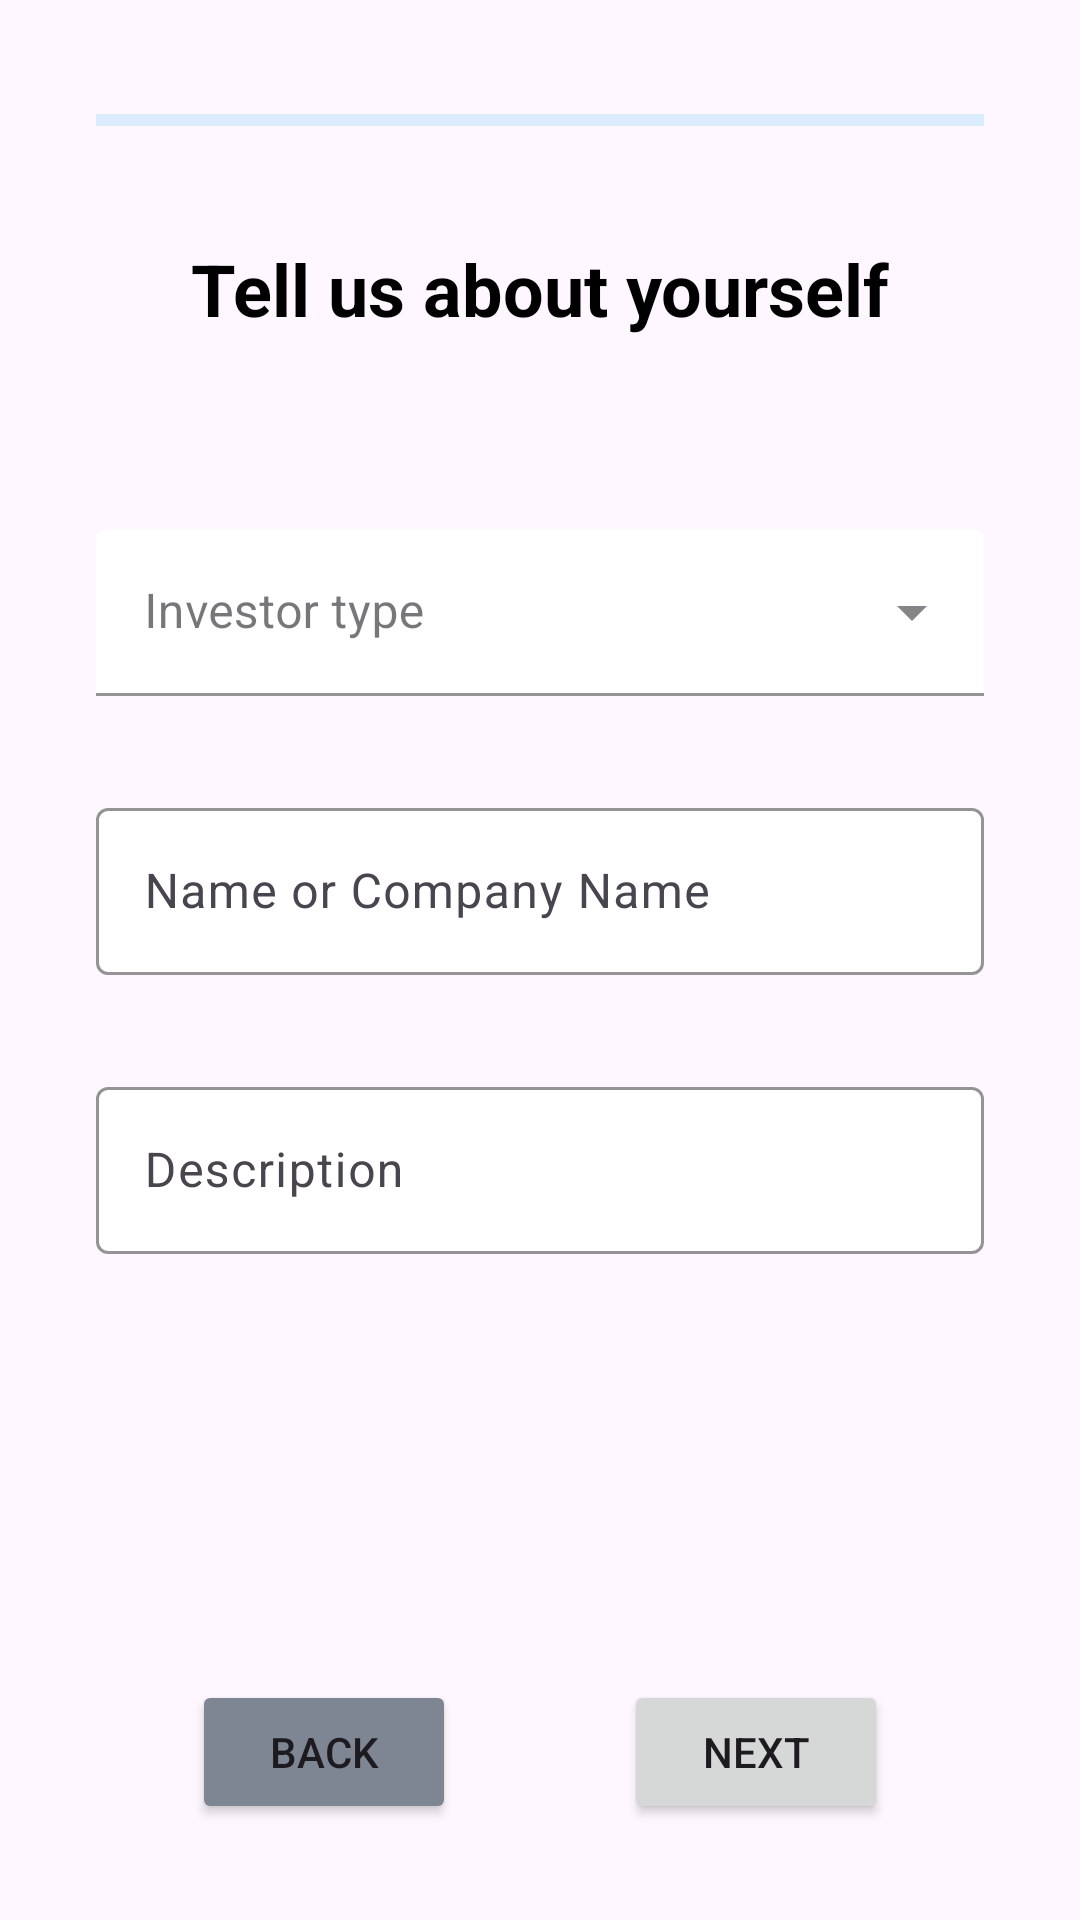

Write the Android layout XML for this screen, with the resource values it uses.
<!-- AndroidManifest.xml: application theme Theme.ThriveMatchMaterial3 -->
<!-- res/layout/fragment_investor_setup1.xml -->
<?xml version="1.0" encoding="utf-8"?>
<androidx.constraintlayout.widget.ConstraintLayout xmlns:android="http://schemas.android.com/apk/res/android"
    xmlns:tools="http://schemas.android.com/tools"
    android:layout_width="match_parent"
    android:layout_height="match_parent"
    xmlns:app="http://schemas.android.com/apk/res-auto"
    tools:context=".ui.account_setup.InvestorSetup1Fragment">

    <ProgressBar
        android:id="@+id/progressBar_investor1"
        style="?android:attr/progressBarStyleHorizontal"
        android:layout_width="0dp"
        android:layout_height="wrap_content"
        android:layout_marginStart="32dp"
        android:layout_marginTop="32dp"
        android:layout_marginEnd="32dp"
        android:progressBackgroundTint="@color/colorPrimary"
        android:backgroundTint="@color/lightGray"
        app:layout_constraintEnd_toEndOf="parent"
        app:layout_constraintStart_toStartOf="parent"
        app:layout_constraintTop_toTopOf="parent" />

    <TextView
        android:id="@+id/tv_about_yourself"
        android:layout_width="0dp"
        android:layout_height="wrap_content"
        android:layout_marginStart="32dp"
        android:layout_marginTop="32dp"
        android:layout_marginEnd="32dp"
        android:text="@string/about_investor"
        android:textAlignment="center"
        android:textColor="@color/black"
        android:textSize="24sp"
        android:textStyle="bold"
        app:layout_constraintEnd_toEndOf="parent"
        app:layout_constraintStart_toStartOf="parent"
        app:layout_constraintTop_toBottomOf="@+id/progressBar_investor1" />

    <com.google.android.material.textfield.TextInputLayout
        android:id="@+id/outlinedTextField_investor_name"
        android:layout_width="0dp"
        android:layout_height="wrap_content"
        android:layout_marginStart="32dp"
        android:layout_marginTop="32dp"
        android:layout_marginEnd="32dp"
        android:hint="@string/investor_name"
        app:boxBackgroundColor="@color/white"
        app:boxStrokeColor="@color/colorPrimary"
        app:layout_constraintEnd_toEndOf="parent"
        app:layout_constraintStart_toStartOf="parent"
        app:layout_constraintTop_toBottomOf="@+id/textInputLayout_investor_type"
        app:startIconDrawable="@drawable/person_icon">

        <com.google.android.material.textfield.TextInputEditText
            android:id="@+id/et_investor_name"
            android:layout_width="match_parent"
            android:layout_height="wrap_content"
            android:inputType="text" />
    </com.google.android.material.textfield.TextInputLayout>

    <com.google.android.material.textfield.TextInputLayout
        android:id="@+id/outlinedTextField_investor_desc"
        android:layout_width="0dp"
        android:layout_height="wrap_content"
        android:layout_marginStart="32dp"
        android:layout_marginTop="32dp"
        android:layout_marginEnd="32dp"
        android:hint="@string/dec"
        app:boxBackgroundColor="@color/white"
        app:boxStrokeColor="@color/colorPrimary"
        app:layout_constraintEnd_toEndOf="parent"
        app:layout_constraintStart_toStartOf="parent"
        app:layout_constraintTop_toBottomOf="@+id/outlinedTextField_investor_name"
        app:startIconDrawable="@drawable/pen_icon">

        <com.google.android.material.textfield.TextInputEditText
            android:id="@+id/et_investor_description"
            android:layout_width="match_parent"
            android:layout_height="wrap_content"

            android:inputType="textMultiLine"
            android:maxLines="5" />
    </com.google.android.material.textfield.TextInputLayout>

    <Button
        android:id="@+id/btn_next_investor1"
        android:layout_width="wrap_content"
        android:layout_height="wrap_content"
        android:layout_marginEnd="64dp"
        android:layout_marginBottom="32dp"
        android:paddingStart="20dp"
        android:paddingEnd="20dp"
        android:text="@string/next"
        app:layout_constraintBottom_toBottomOf="parent"
        app:layout_constraintEnd_toEndOf="parent"
        app:layout_constraintTop_toBottomOf="@+id/outlinedTextField_investor_desc"
        app:layout_constraintVertical_bias="1.0" />

    <Button
        android:id="@+id/btn_back_investor1"
        android:layout_width="wrap_content"
        android:layout_height="wrap_content"
        android:layout_marginStart="64dp"
        android:layout_marginBottom="32dp"
        android:backgroundTint="@color/darkGray"
        android:paddingStart="20dp"
        android:paddingEnd="20dp"
        android:text="@string/back"
        app:layout_constraintBottom_toBottomOf="parent"
        app:layout_constraintEnd_toStartOf="@+id/btn_next_investor1"
        app:layout_constraintHorizontal_bias="0.0"
        app:layout_constraintStart_toStartOf="parent"
        app:layout_constraintTop_toBottomOf="@+id/outlinedTextField_investor_desc"
        app:layout_constraintVertical_bias="1.0" />

    <com.google.android.material.textfield.TextInputLayout
        android:id="@+id/textInputLayout_investor_type"
        style="@style/Widget.MaterialComponents.TextInputLayout.FilledBox.ExposedDropdownMenu"
        android:layout_width="0dp"
        android:layout_height="wrap_content"
        android:layout_marginStart="32dp"
        android:layout_marginTop="64dp"
        android:layout_marginEnd="32dp"
        app:boxBackgroundColor="@color/white"
        app:boxStrokeColor="@color/colorPrimary"
        app:layout_constraintEnd_toEndOf="parent"
        app:layout_constraintStart_toStartOf="parent"
        app:layout_constraintTop_toBottomOf="@+id/tv_about_yourself"
        app:startIconDrawable="@drawable/investor_type_icon">

        <com.google.android.material.textfield.MaterialAutoCompleteTextView
             android:id="@+id/autocomplete_investor_type"
            android:layout_width="match_parent"
            android:layout_height="wrap_content"
            android:hint="@string/investor_type" />
    </com.google.android.material.textfield.TextInputLayout>


</androidx.constraintlayout.widget.ConstraintLayout>
<!-- resources referenced by this layout -->
<resources>
  <color name="black">#000000</color>
  <color name="colorPrimary">#72CBF6</color>
  <color name="darkGray">#7E8593</color>
  <color name="lightGray">#D9D9D9</color>
  <color name="white">#FFFFFF</color>
  <string name="about_investor">Tell us about yourself</string>
  <string name="back">Back</string>
  <string name="dec">Description</string>
  <string name="investor_name">Name or Company Name</string>
  <string name="investor_type">Investor type</string>
  <string name="next">Next</string>
  <style name="Theme.ThriveMatchMaterial3" parent="Theme.Material3.DayNight.NoActionBar">
      
      <item name="colorPrimary">@color/colorPrimary</item>
      <item name="colorPrimaryVariant">@color/colorPrimaryDark</item>
      <item name="colorOnPrimary">@color/white</item>
      
      <item name="colorSecondary">@color/colorSecondary</item>
      <item name="colorSecondaryVariant">@color/colorSecondaryDark</item>
      <item name="colorOnSecondary">@color/white</item>
      
      <item name="colorTertiary">@color/colorTertiary</item>
  
      
      <item name="android:statusBarColor">?attr/colorPrimaryVariant</item>
      
  </style>
  <color name="colorPrimaryDark">#27A3DE</color>
  <color name="colorSecondary">#7E8CF7</color>
  <color name="colorSecondaryDark">#394DE3</color>
  <color name="colorTertiary">#6CF8A9</color>
</resources>
